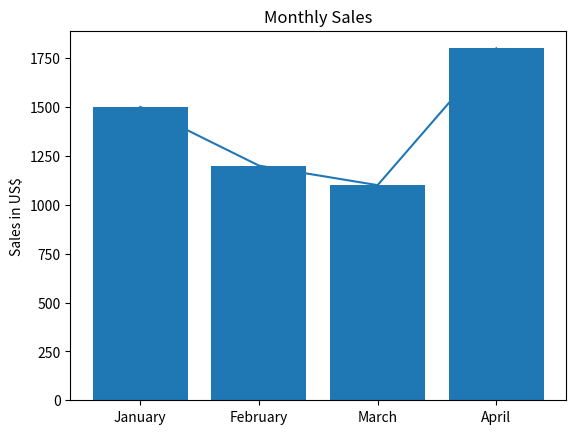

Write Python code to recreate this figure.
# Matplotlib is an external module.
# External modules need to be installed.

import matplotlib.pyplot as plt
x = [1,2,3,4]
y = [1500,1200,1100,1800]
legend = ["January", "February", "March", "April"]
plt.xticks(x,legend)
plt.bar(x,y)
plt.ylabel("Sales in US$")
plt.title("Monthly Sales")
plt.plot(x,y)
plt.show()